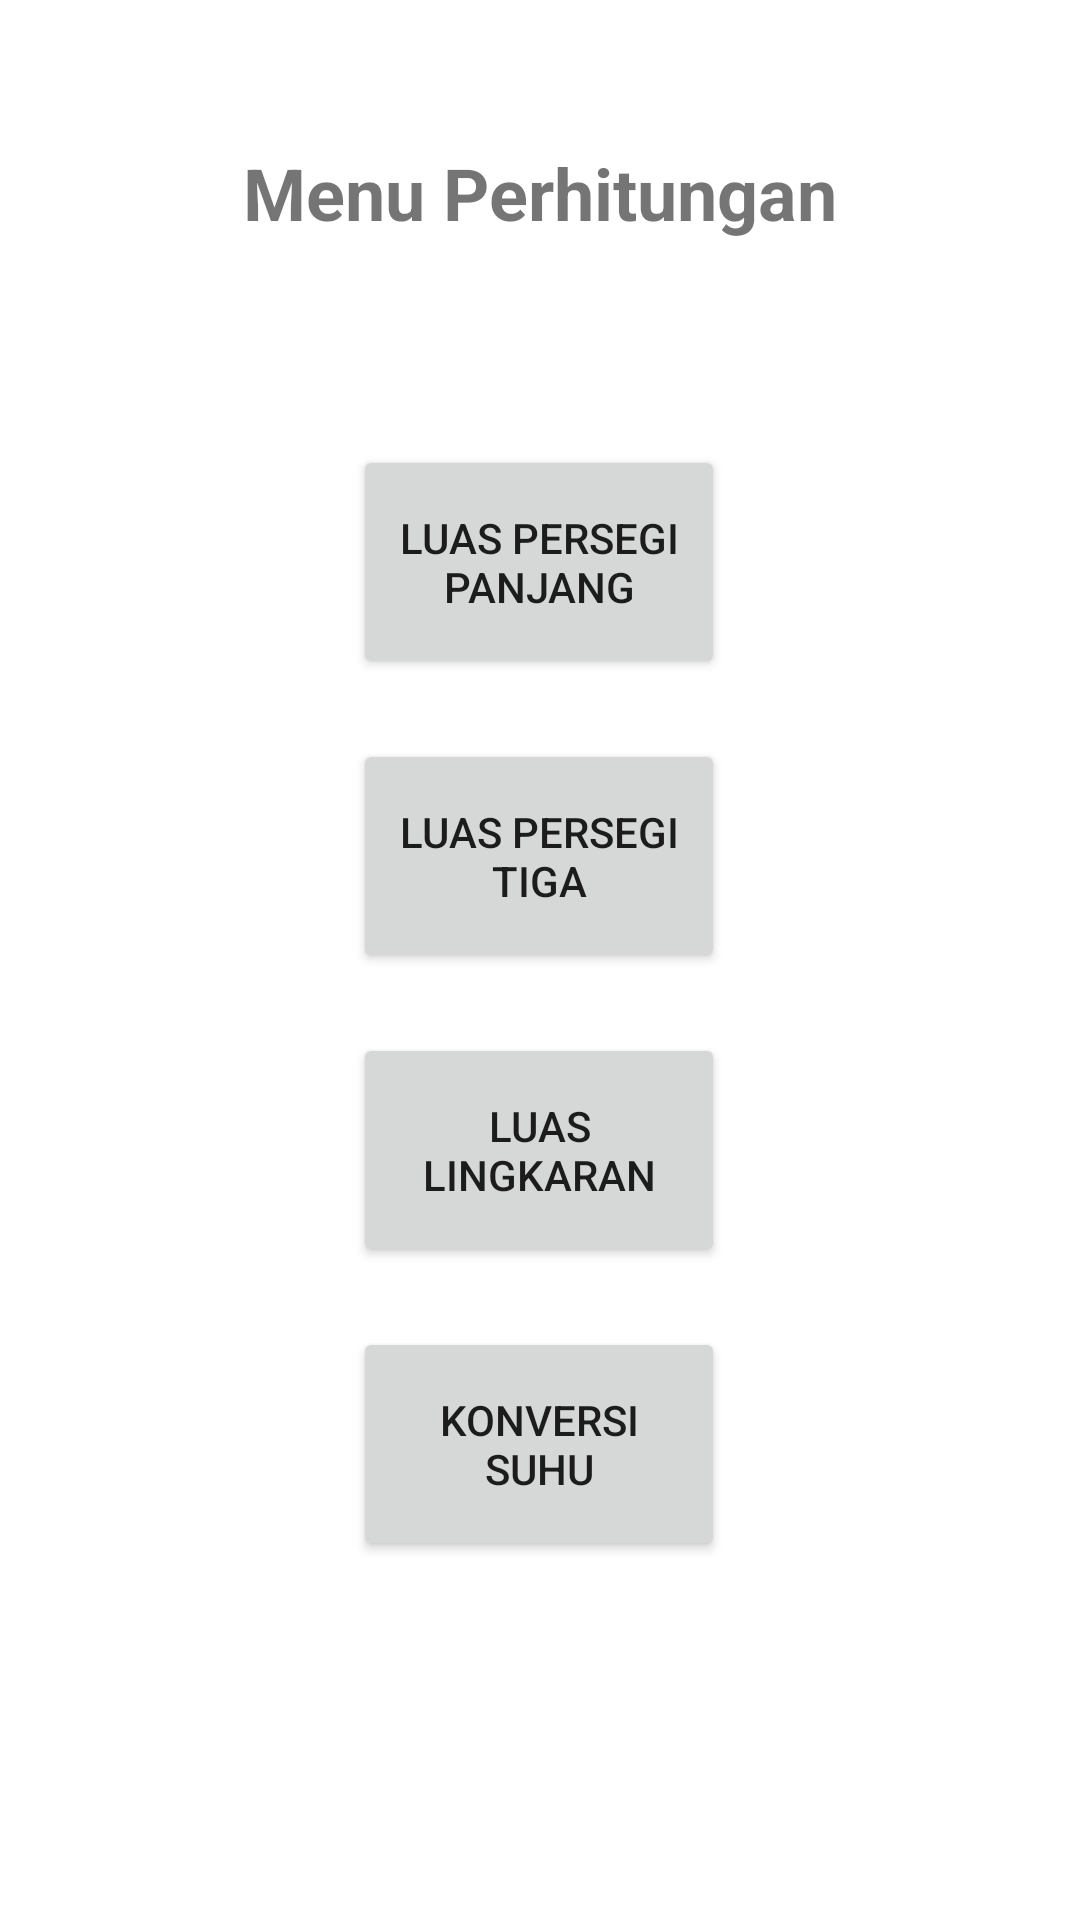

Write the Android layout XML for this screen, with the resource values it uses.
<!-- AndroidManifest.xml: application theme Theme.Mobileprogramming -->
<!-- res/layout/activity_module2.xml -->
<?xml version="1.0" encoding="utf-8"?>
<androidx.constraintlayout.widget.ConstraintLayout xmlns:android="http://schemas.android.com/apk/res/android"
    xmlns:app="http://schemas.android.com/apk/res-auto"
    xmlns:tools="http://schemas.android.com/tools"
    android:layout_width="match_parent"
    android:layout_height="match_parent"
    tools:context=".Module2">

    <ImageView
        android:id="@+id/imgBack"
        android:layout_width="55dp"
        android:layout_height="51dp"
        android:layout_marginRight="20dp"
        android:src="@drawable/back"
        app:layout_constraintBottom_toBottomOf="parent"
        app:layout_constraintEnd_toStartOf="@+id/textView"
        app:layout_constraintHorizontal_bias="0.705"
        app:layout_constraintStart_toStartOf="parent"
        app:layout_constraintTop_toTopOf="parent"
        app:layout_constraintVertical_bias="0.042" />

    <TextView
        android:id="@+id/textView"
        android:layout_width="wrap_content"
        android:layout_height="wrap_content"
        android:layout_marginTop="48dp"
        android:text="Menu Perhitungan"
        android:textAlignment="center"
        android:textSize="24dp"
        android:textStyle="bold"
        app:layout_constraintEnd_toEndOf="parent"
        app:layout_constraintHorizontal_bias="0.497"
        app:layout_constraintStart_toStartOf="parent"
        app:layout_constraintTop_toTopOf="parent" />

    <Button
        android:id="@+id/btnPersegiPanjang"
        android:layout_width="124dp"
        android:layout_height="78dp"
        android:layout_marginTop="68dp"
        android:text="Luas Persegi Panjang"
        app:layout_constraintEnd_toEndOf="parent"
        app:layout_constraintHorizontal_bias="0.498"
        app:layout_constraintStart_toStartOf="parent"
        app:layout_constraintTop_toBottomOf="@+id/textView" />

    <Button
        android:id="@+id/btnSegiTiga"
        android:layout_width="124dp"
        android:layout_height="78dp"
        android:layout_marginTop="20dp"
        android:text="Luas Persegi tiga"
        app:layout_constraintEnd_toEndOf="parent"
        app:layout_constraintHorizontal_bias="0.498"
        app:layout_constraintStart_toStartOf="parent"
        app:layout_constraintTop_toBottomOf="@+id/btnPersegiPanjang" />

    <Button
        android:id="@+id/btnLingkaran"
        android:layout_width="124dp"
        android:layout_height="78dp"
        android:layout_marginTop="20dp"
        android:text="Luas lingkaran"
        app:layout_constraintEnd_toEndOf="parent"
        app:layout_constraintHorizontal_bias="0.498"
        app:layout_constraintStart_toStartOf="parent"
        app:layout_constraintTop_toBottomOf="@+id/btnSegiTiga" />

    <Button
        android:id="@+id/btnSuhu"
        android:layout_width="124dp"
        android:layout_height="78dp"
        android:layout_marginTop="20dp"
        android:text="Konversi Suhu"
        app:layout_constraintEnd_toEndOf="parent"
        app:layout_constraintHorizontal_bias="0.498"
        app:layout_constraintStart_toStartOf="parent"
        app:layout_constraintTop_toBottomOf="@+id/btnLingkaran" />


</androidx.constraintlayout.widget.ConstraintLayout>
<!-- resources referenced by this layout -->
<resources>
  <style name="Theme.Mobileprogramming" parent="Theme.MaterialComponents.DayNight.NoActionBar">
          
          <item name="colorPrimary">@color/purple_500</item>
          <item name="colorPrimaryVariant">@color/purple_700</item>
          <item name="colorOnPrimary">@color/white</item>
          
          <item name="colorSecondary">@color/teal_200</item>
          <item name="colorSecondaryVariant">@color/teal_700</item>
          <item name="colorOnSecondary">@color/black</item>
          
          <item name="android:statusBarColor">?attr/colorPrimaryVariant</item>
          
      </style>
  <color name="purple_500">#FF6200EE</color>
  <color name="purple_700">#FF3700B3</color>
  <color name="white">#FFFFFFFF</color>
  <color name="teal_200">#FF03DAC5</color>
  <color name="teal_700">#FF018786</color>
  <color name="black">#FF000000</color>
</resources>
